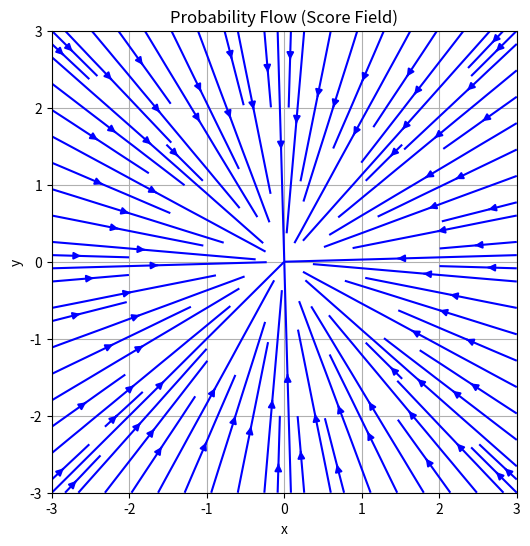

This figure's Python source:
import numpy as np
import matplotlib.pyplot as plt

# Grid
x, y = np.meshgrid(np.linspace(-3, 3, 20), np.linspace(-3, 3, 20))

# Define a "flow": here, gradient of a Gaussian
mu = np.array([0, 0])
sigma = 1.0
dx = -x * np.exp(-(x**2 + y**2) / (2 * sigma**2))
dy = -y * np.exp(-(x**2 + y**2) / (2 * sigma**2))

# Plot
plt.figure(figsize=(6, 6))
plt.streamplot(x, y, dx, dy, density=1.2, color="blue")
plt.title("Probability Flow (Score Field)")
plt.xlabel("x")
plt.ylabel("y")
plt.grid()
plt.show()
